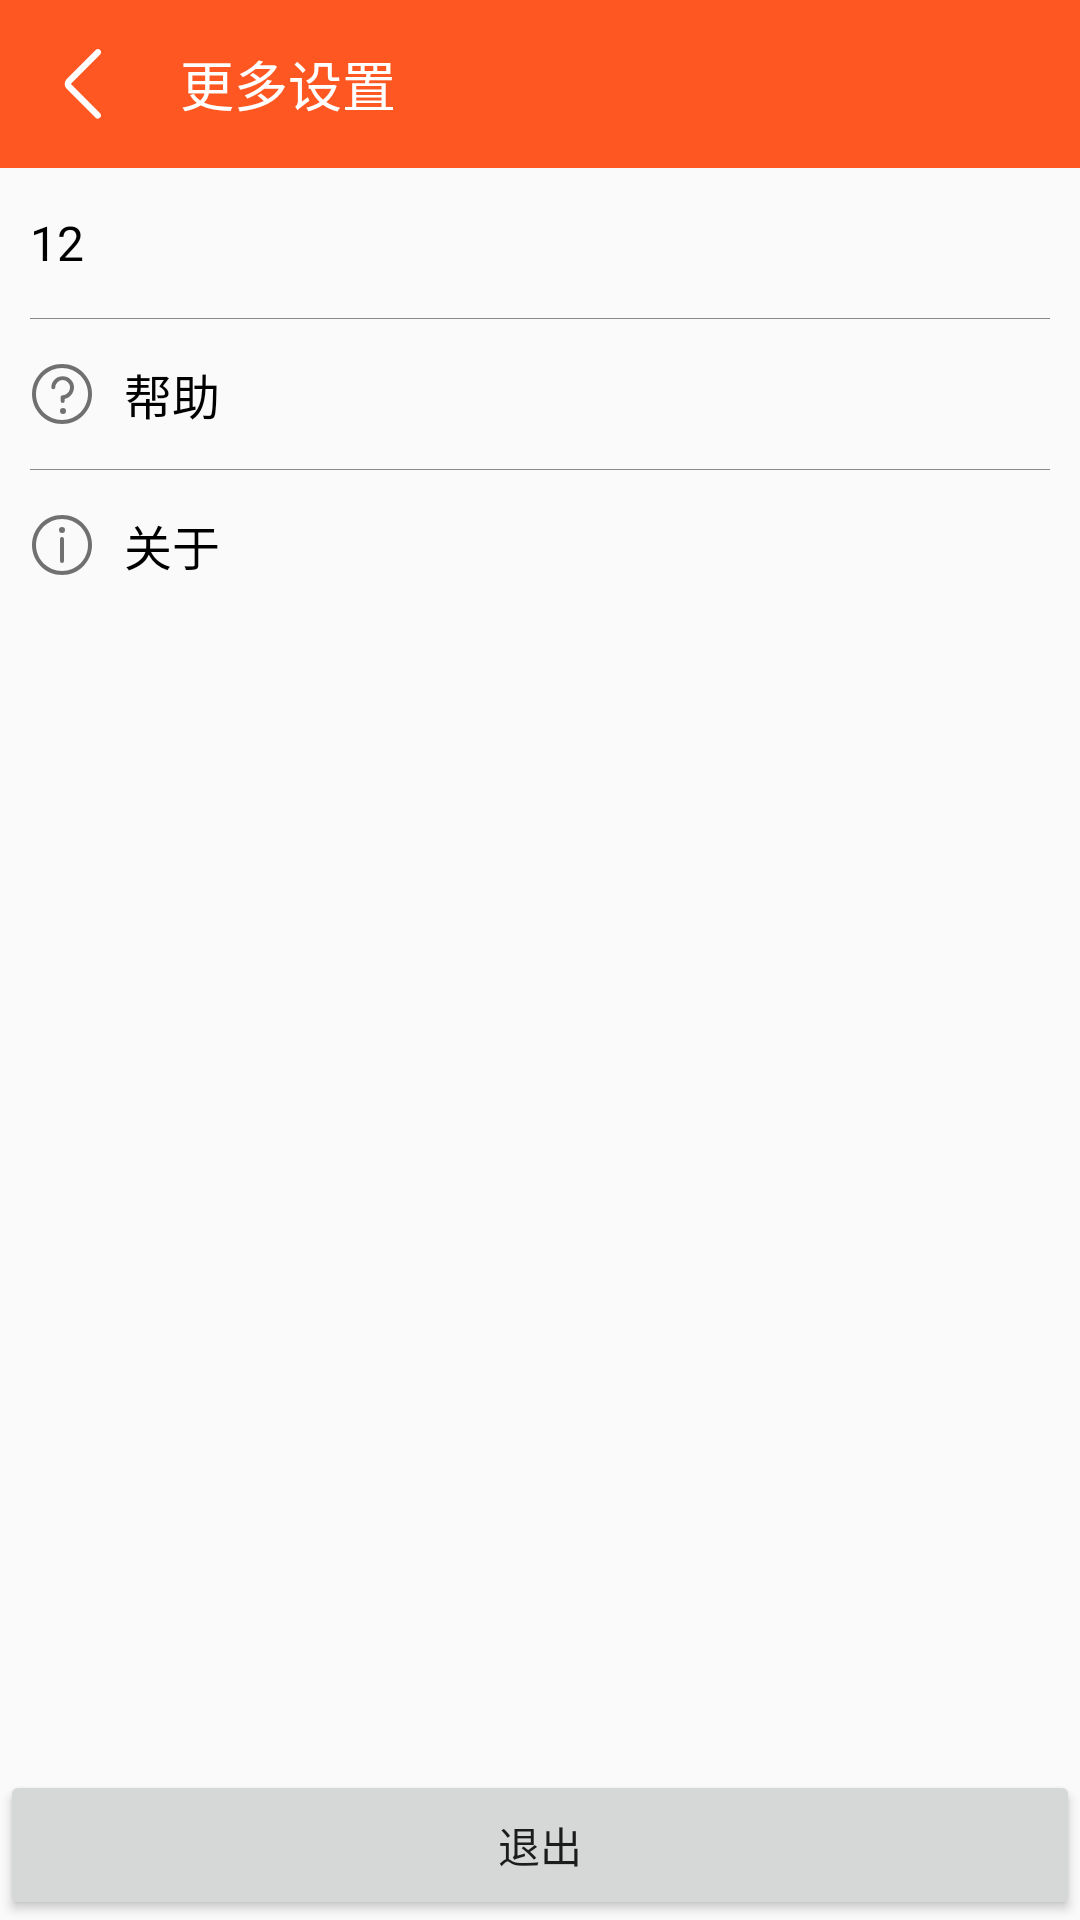

Here is an Android app screen rendered from its layout file. Give the layout XML and the strings, colors and styles it references.
<!-- AndroidManifest.xml: application theme AppTheme -->
<!-- res/layout/activity_settings.xml -->
<?xml version="1.0" encoding="utf-8"?>
<layout>

    <data>

        <variable
            name="contr"
            type="com.aib.view.activity.SettingsActivity" />
    </data>

    <LinearLayout xmlns:android="http://schemas.android.com/apk/res/android"
        xmlns:app="http://schemas.android.com/apk/res-auto"
        xmlns:tools="http://schemas.android.com/tools"
        android:layout_width="match_parent"
        android:layout_height="match_parent"
        android:orientation="vertical"
        tools:context="com.aib.view.activity.SettingsActivity">

        <android.support.v7.widget.Toolbar
            android:id="@+id/tb"
            style="@style/toolbar_style"
            app:title="更多设置" />

        <android.support.v4.widget.NestedScrollView
            android:layout_width="match_parent"
            android:layout_height="match_parent"
            android:fillViewport="true">

            <LinearLayout
                android:layout_width="match_parent"
                android:layout_height="match_parent"
                android:orientation="vertical">

                <android.support.v7.widget.LinearLayoutCompat
                    android:layout_width="match_parent"
                    android:layout_height="0dp"
                    android:layout_weight="1"
                    android:orientation="vertical"
                    app:divider="@drawable/shape_line"
                    app:dividerPadding="10dp"
                    app:showDividers="middle">

                    <TextView
                        android:layout_width="match_parent"
                        android:layout_height="50dp"
                        android:background="?selectableItemBackground"
                        android:clickable="true"
                        android:gravity="center_vertical"
                        android:paddingLeft="10dp"
                        android:paddingRight="10dp"
                        android:text="12"
                        android:textColor="@android:color/black"
                        android:textSize="16sp" />

                    <TextView
                        android:layout_width="match_parent"
                        android:layout_height="50dp"
                        android:background="?selectableItemBackground"
                        android:clickable="true"
                        android:drawableLeft="@drawable/ic_help"
                        android:drawablePadding="10dp"
                        android:gravity="center_vertical"
                        android:paddingLeft="10dp"
                        android:paddingRight="10dp"
                        android:text="帮助"
                        android:textColor="@android:color/black"
                        android:textSize="16sp" />

                    <TextView
                        android:layout_width="match_parent"
                        android:layout_height="50dp"
                        android:background="?selectableItemBackground"
                        android:clickable="true"
                        android:drawableLeft="@drawable/ic_about"
                        android:drawablePadding="10dp"
                        android:gravity="center_vertical"
                        android:onClick="@{contr::about}"
                        android:paddingLeft="10dp"
                        android:paddingRight="10dp"
                        android:text="关于"
                        android:textColor="@android:color/black"
                        android:textSize="16sp" />
                </android.support.v7.widget.LinearLayoutCompat>

                <Button
                    android:layout_width="match_parent"
                    android:layout_height="50dp"
                    android:text="退出" />
            </LinearLayout>
        </android.support.v4.widget.NestedScrollView>
    </LinearLayout>
</layout>
<!-- resources referenced by this layout -->
<resources>
  <!-- drawable ic_about: png bitmap (drawable-xhdpi, 1787 bytes) -->
  <!-- drawable ic_help: png bitmap (drawable-xhdpi, 2270 bytes) -->
  <!-- drawable shape_line (drawable) -->
  <?xml version="1.0" encoding="utf-8"?>
  <shape xmlns:android="http://schemas.android.com/apk/res/android">
      <solid android:color="@color/color_888888" />
      <size android:height="0.1dp" />
  </shape>
  <style name="toolbar_style">
          <item name="android:layout_width">match_parent</item>
          <item name="android:layout_height">?actionBarSize</item>
          <item name="android:background">@color/colorPrimary</item>
          <item name="contentInsetStart">0dp</item>
          <item name="contentInsetStartWithNavigation">0dp</item>
          <item name="navigationIcon">@drawable/ic_back_white</item>
          <item name="titleTextColor">@android:color/white</item>
          <item name="titleTextAppearance">@style/Toolbar.TitleText</item>
      </style>
  <style name="AppTheme" parent="Theme.AppCompat.Light.DarkActionBar">
          <item name="colorPrimary">@color/colorPrimary</item>
          <item name="colorPrimaryDark">@color/colorPrimaryDark</item>
          <item name="colorAccent">@color/colorAccent</item>
          <item name="windowActionBar">false</item>
          <item name="windowNoTitle">true</item>
      </style>
  <color name="color_888888">#888888</color>
  <color name="colorPrimary">#FF5722</color>
  <!-- drawable ic_back_white: png bitmap (drawable-xxhdpi, 1216 bytes) -->
  <style name="Toolbar.TitleText" parent="TextAppearance.Widget.AppCompat.Toolbar.Title">
          <item name="android:textSize">18sp</item>
      </style>
  <color name="colorPrimaryDark">#C94119</color>
  <color name="colorAccent">#FF4081</color>
</resources>
